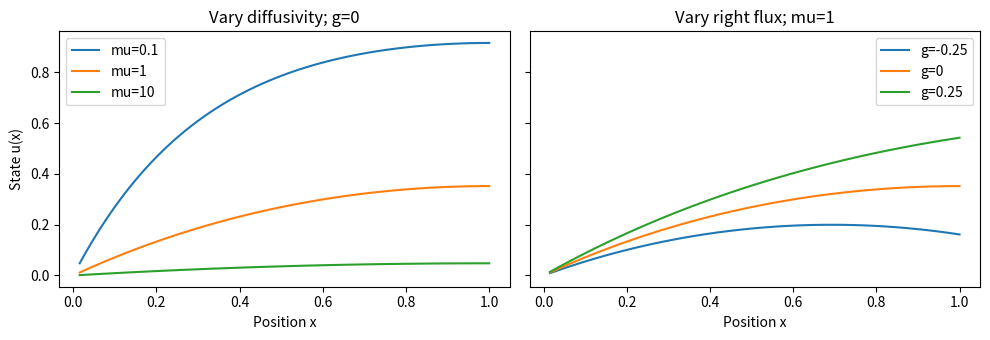

The matplotlib source for this figure:
import numpy as np
import matplotlib.pyplot as plt

n = 64
h = 1.0 / n
x = h * np.arange(1, n + 1)
K = (2*np.eye(n) - np.eye(n, k=1) - np.eye(n, k=-1)) / h
K[-1, -1] = 1.0 / h  # Natural condition at x=1.
weights = np.full(n, h)
weights[-1] = h / 2
M = np.diag(weights)
b = weights.copy()    # Integral of the unit source against basis functions.
e_right = np.eye(n)[:, -1]
mu_bar = 1.0
G = mu_bar*K + M

def full(mu, g):
    """Full solve supplied for collecting snapshots and checking predictions."""
    return np.linalg.solve(mu*K + M, b + g*e_right)

def output(u):
    """Approximate mean temperature rise over the unit-length bar."""
    return float(b @ u)

fig, axes = plt.subplots(1, 2, figsize=(10, 3.5), sharey=True)
for mu in (0.1, 1.0, 10.0):
    axes[0].plot(x, full(mu, 0.0), label=f"mu={mu:g}")
for g in (-0.25, 0.0, 0.25):
    axes[1].plot(x, full(1.0, g), label=f"g={g:g}")
axes[0].set(xlabel="Position x", ylabel="State u(x)",
            title="Vary diffusivity; g=0")
axes[1].set(xlabel="Position x", title="Vary right flux; mu=1")
for ax in axes:
    ax.legend()
fig.tight_layout()
plt.show()
print(f"1D two-parameter full model: n={n}, h={h:.6f}")


mu_min, mu_max = 0.1, 10.0
g_min, g_max = -0.25, 0.25
m = 6
rng = np.random.default_rng(20260924)

# TODO: construct parameter arrays of shape (m, 2):
# structured 3-by-2 tensor pairs and six random (mu, g) pairs.
# Plot mu on a log axis and g on a linear axis.


def make_snapshots(parameters):
    # Start with one full solve for every (mu, g) pair.
    states = [full(mu, g) for mu, g in parameters]
    # TODO: stack the states as columns, not rows.
    raise NotImplementedError("Complete the snapshot matrix")

def orthonormalize_snapshots(S):
    Z = np.empty((n, 0))
    for snapshot in S.T:
        candidate = snapshot.copy()
        # TODO: remove components along existing columns, twice.
        # TODO: compute the G norm and append a normalized direction.
    raise NotImplementedError("Complete metric Gram-Schmidt")

# TODO: build S and Z for both parameter sets. Check their shapes,
# Z.T@G@Z ≈ I and S ≈ Z@(Z.T@G@S).


def project_offline(Z):
    Kr = Z.T @ K @ Z
    # TODO: project M, both load vectors and the scalar-output vector.
    raise NotImplementedError("Store all reduced contributions")

def predict(mu, g, Z, reduced_data):
    # TODO: assemble the r-by-r system from offline contributions.
    # TODO: assemble the reduced right-hand side using g.
    # TODO: solve for a, reconstruct Z@a and calculate the output.
    raise NotImplementedError("Complete the Galerkin prediction")

# TODO: predict at (mu, g)=(0.7, 0.1) with both snapshot bases.
# Check Z.T@(b + g*e_right - (mu*K+M)@ur) ≈ 0.


r = 2

def pod_basis(S, rank):
    L = np.linalg.cholesky(G)
    weighted = L.T @ S / np.sqrt(S.shape[1])
    # TODO: SVD, metric-normalized first r modes, discarded tail.
    raise NotImplementedError("Complete the POD basis")

# TODO: construct both POD bases; reuse project_offline and predict.
# Compare the tail with the training projection error.


def alpha_exact(mu):
    # Hint: generalized eigenvalues of (A(mu), G).
    # Check alpha_exact(mu_bar) == 1.
    raise NotImplementedError("Derive exact discrete coercivity")

def alpha_min_theta(mu):
    # TODO: use alpha(mu_bar)=1 and the affine coefficients of K and M.
    raise NotImplementedError("Derive a verified lower bound")

def residual_data(mu, g, ur):
    rho = b + g*e_right - (mu*K + M) @ ur
    # TODO: solve Gz=rho and compute the dual norm.
    raise NotImplementedError("Complete the Riesz residual calculation")

# TODO: compare both bounds to the true G-error at (mu, g)=(0.7, 0.1).
# Effectivity is bound / true error when that error is nonzero.


def validate(parameter_pairs, Z, reduced_data):
    # TODO: use full solves only as held-out reference values.
    # Return state errors, output errors, bounds and valid effectivities.
    raise NotImplementedError("Complete held-out validation")

# TODO: create a common two-dimensional validation grid and compare four models.


def conditioning_report(mu, S, Z_full, Z_pod):
    # Hint: np.linalg.cond gives a matrix condition number.
    # TODO: report raw-snapshot, orthonormal and POD matrices,
    # together with the theoretical gamma/alpha bound.
    raise NotImplementedError("Complete the conditioning test")
